Labelled photos from "dataset", an image-classification folder in Assmam13/asma. The possible labels are: Byzantine, islamique, Medieval, Modern, numide, punique, romaine.

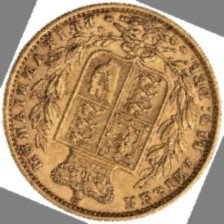
Label: Byzantine

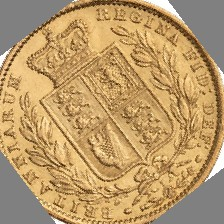
Label: punique

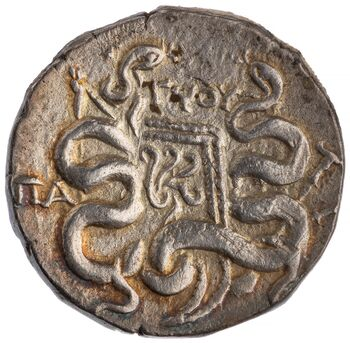
Label: romaine

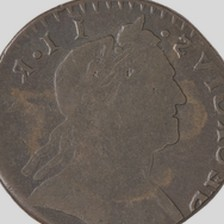
Label: numide

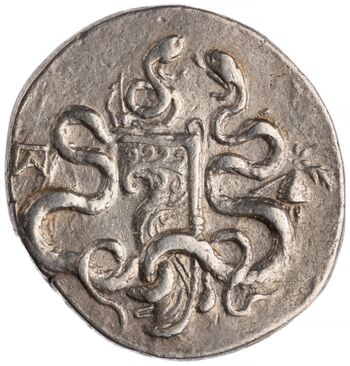
Label: islamique

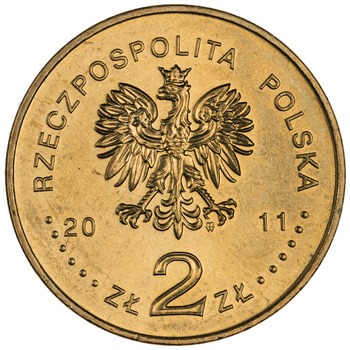
Label: Modern
